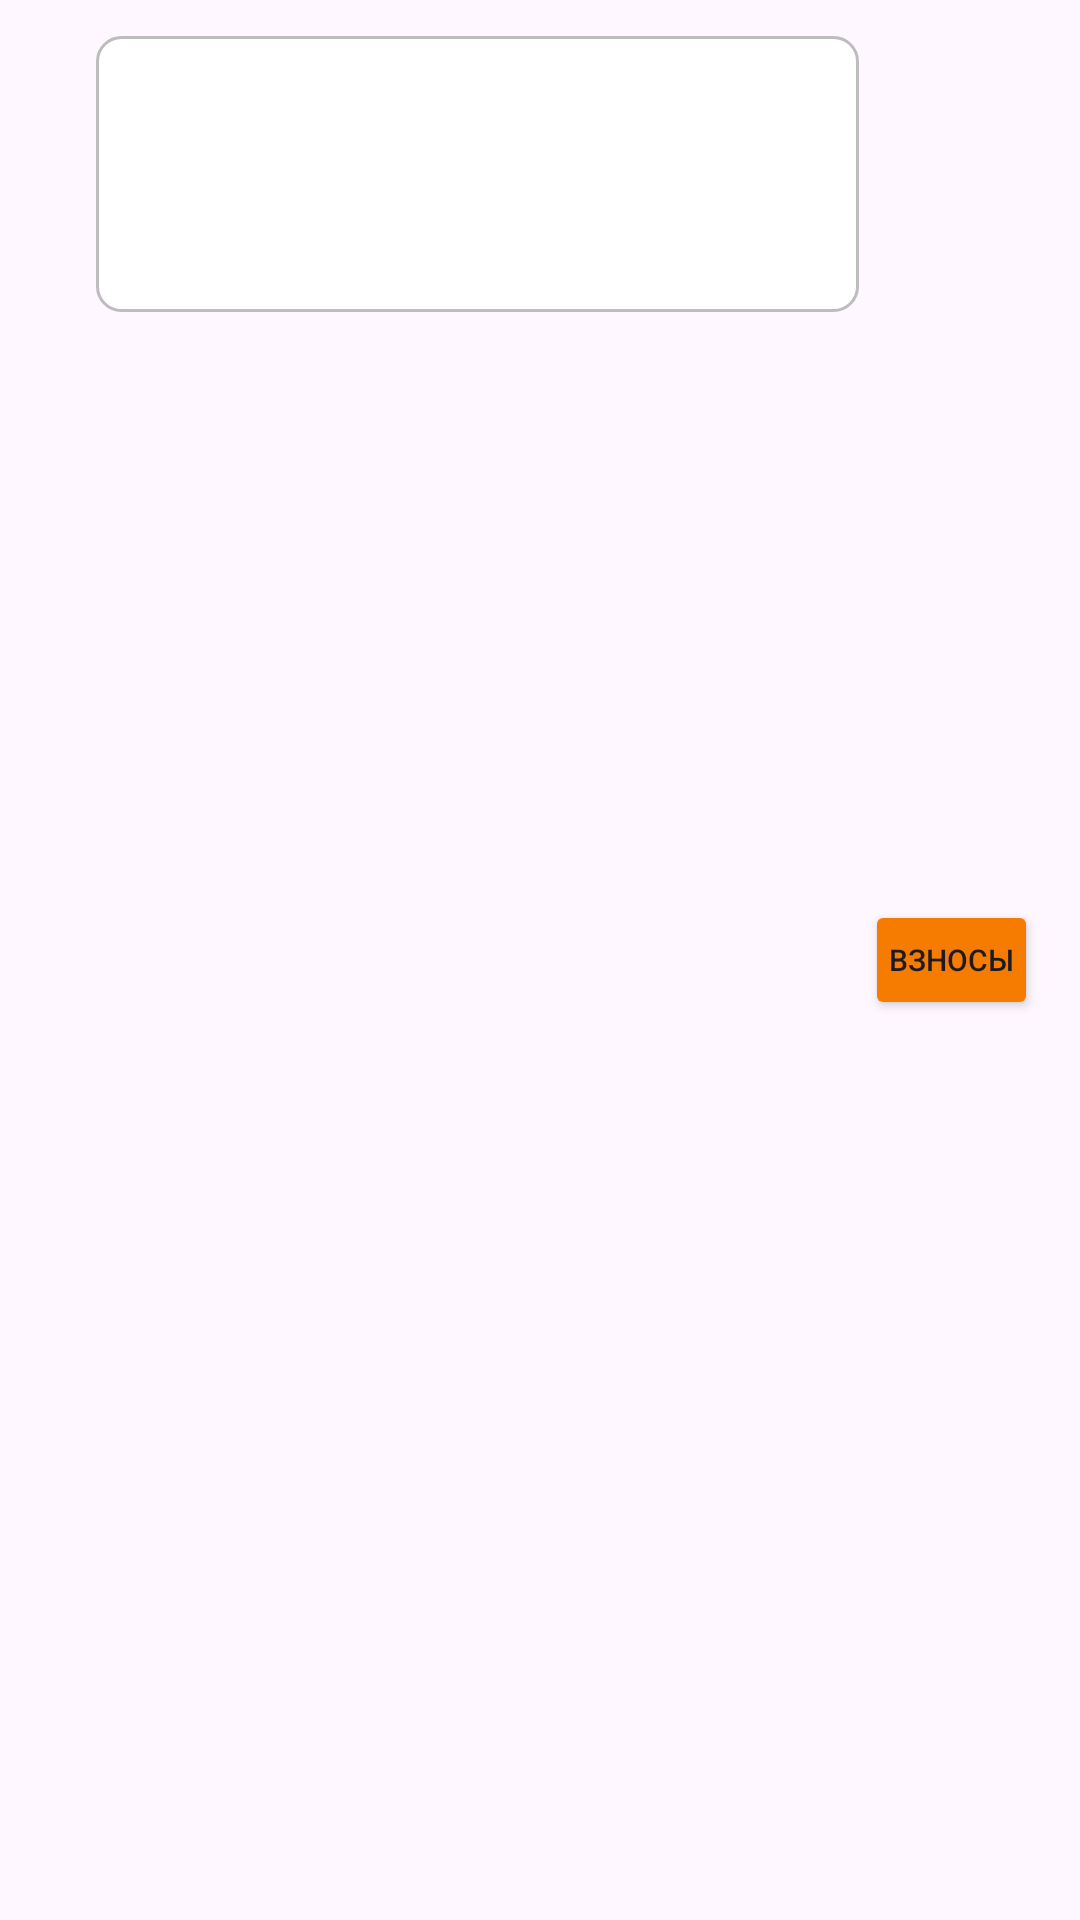

This screen was rendered from an Android layout file. Write that file and the resources it references.
<!-- AndroidManifest.xml: application theme Theme.Test3 -->
<!-- res/layout/list_child_expense.xml -->
<?xml version="1.0" encoding="utf-8"?>
<LinearLayout xmlns:android="http://schemas.android.com/apk/res/android"
    xmlns:tools="http://schemas.android.com/tools"
    android:layout_width="match_parent"
    android:layout_height="wrap_content"
    xmlns:app="http://schemas.android.com/apk/res-auto"
    android:orientation="horizontal"
    android:padding="12dp"
    android:paddingStart="32dp"
    android:paddingTop="0dp"
    android:layout_marginTop="12dp"
    android:background="?android:attr/selectableItemBackground">

    
    <LinearLayout
        android:id="@+id/leftContainer"
        android:layout_width="0dp"
        android:layout_height="wrap_content"
        android:layout_weight="1"
        android:orientation="vertical"
        android:paddingTop="6dp"
        android:paddingBottom="6dp"
        android:background="@drawable/rounded_edittext_bg" >

        <androidx.constraintlayout.widget.ConstraintLayout
            android:layout_width="match_parent"
            android:layout_height="wrap_content">

            <TextView
                android:id="@+id/textViewExpenseInfo"
                android:layout_width="0dp"
                android:layout_height="wrap_content"
                android:textSize="14sp"
                app:layout_constraintStart_toStartOf="parent"
                app:layout_constraintEnd_toStartOf="@+id/textViewExpenseDate"
                app:layout_constraintTop_toTopOf="parent"
                />


            <TextView
                android:id="@+id/textViewExpenseDate"
                android:layout_width="wrap_content"
                android:layout_height="wrap_content"
                android:textSize="12sp"
                android:textColor="#666666"
                android:maxWidth="70dp"
                app:layout_constraintEnd_toEndOf="parent"
                app:layout_constraintTop_toTopOf="parent"
                android:layout_marginStart="8dp" />
                

            <TextView
                android:id="@+id/textViewExpenseAmount"
                android:layout_width="0dp"
                android:layout_height="wrap_content"
                android:textSize="12sp"
                android:textColor="#2196F3"
                android:layout_marginTop="4dp"
                app:layout_constraintStart_toStartOf="parent"
                app:layout_constraintEnd_toEndOf="parent"
                app:layout_constraintTop_toBottomOf="@id/textViewExpenseInfo" />

        </androidx.constraintlayout.widget.ConstraintLayout>



        <androidx.constraintlayout.widget.ConstraintLayout
            android:id="@+id/depositContainer"
            android:layout_width="match_parent"
            android:layout_height="wrap_content" >

            


            <TextView
                android:id="@+id/textViewDepositAmount"
                android:layout_width="0dp"
                android:layout_height="wrap_content"
                android:textSize="12sp"
                android:textColor="#2196F3"
                android:layout_marginTop="4dp"
                app:layout_constraintTop_toTopOf="parent"
                app:layout_constraintBottom_toBottomOf="parent"
                app:layout_constraintStart_toStartOf="parent"
                app:layout_constraintEnd_toEndOf="parent"
                />
            


        </androidx.constraintlayout.widget.ConstraintLayout>



        <TextView
            android:id="@+id/textViewBalance"
            android:layout_width="match_parent"
            android:layout_height="wrap_content"
            android:textSize="12sp"
            android:textColor="#2196F3"
            android:layout_marginTop="4dp" />
        

    </LinearLayout>


    
    <LinearLayout
        android:layout_width="wrap_content"
        android:layout_height="match_parent"
        android:orientation="vertical"
        android:gravity="center_vertical"
        android:padding="2dp">
        


        
        <Button
            android:id="@+id/deposit"
            android:layout_width="wrap_content"
            android:layout_height="40dp"
            android:minWidth="36dp"
            android:padding="8dp"
            android:layout_marginTop="0dp"
            android:layout_gravity="center_horizontal"
            android:textSize="10sp"
            android:text="Взносы"
            android:backgroundTint="@color/dark_orange"/>

        </LinearLayout>

</LinearLayout>


    
    
    
    
    
    
    

    
    
    
    
    
    
    
    
    
    

    
    
    
    
    
    
    
    






























    
<!-- resources referenced by this layout -->
<resources>
  <color name="dark_orange">#F57C00</color>
  <!-- drawable ic_wallet (drawable) -->
  <?xml version="1.0" encoding="utf-8"?>
  <vector xmlns:android="http://schemas.android.com/apk/res/android"
      android:width="24dp"
      android:height="24dp"
      android:viewportWidth="24"
      android:viewportHeight="24"
      android:tint="#FFFFFF">
  
      <path
          android:fillColor="#FF000000"
          android:pathData="M21,18v1c0,1.1 -0.9,2 -2,2H5c-1.11,0 -2,-0.9 -2,-2V5c0,-1.1 0.89,-2 2,-2h14c1.1,0 2,0.9 2,2v1h-9c-1.11,0 -2,0.9 -2,2v8c0,1.1 0.89,2 2,2h9zM12,16h10V8H12v8zM16,13.5c-0.83,0 -1.5,-0.67 -1.5,-1.5s0.67,-1.5 1.5,-1.5 1.5,0.67 1.5,1.5 -0.67,1.5 -1.5,1.5z" />
  
  </vector>
  <!-- drawable rounded_edittext_bg (drawable) -->
  <shape xmlns:android="http://schemas.android.com/apk/res/android"
      android:shape="rectangle">
      
      <corners android:radius="8dp" />
      
      <solid android:color="#FFFFFF" />
      
      <stroke
          android:width="1dp"
          android:color="#BDBDBD" />
      
      <padding
          android:left="12dp"
          android:top="12dp"
          android:right="12dp"
          android:bottom="12dp" />
  </shape>
  <style name="Theme.Test3" parent="Base.Theme.Test3" />
  <style name="Base.Theme.Test3" parent="Theme.Material3.DayNight.NoActionBar">
          
          
          <item name="android:statusBarColor" tools:targetApi="lollipop">@color/black</item>
          <item name="android:windowLightStatusBar" tools:targetApi="m">true</item>
      </style>
  <color name="black">#FF000000</color>
</resources>
